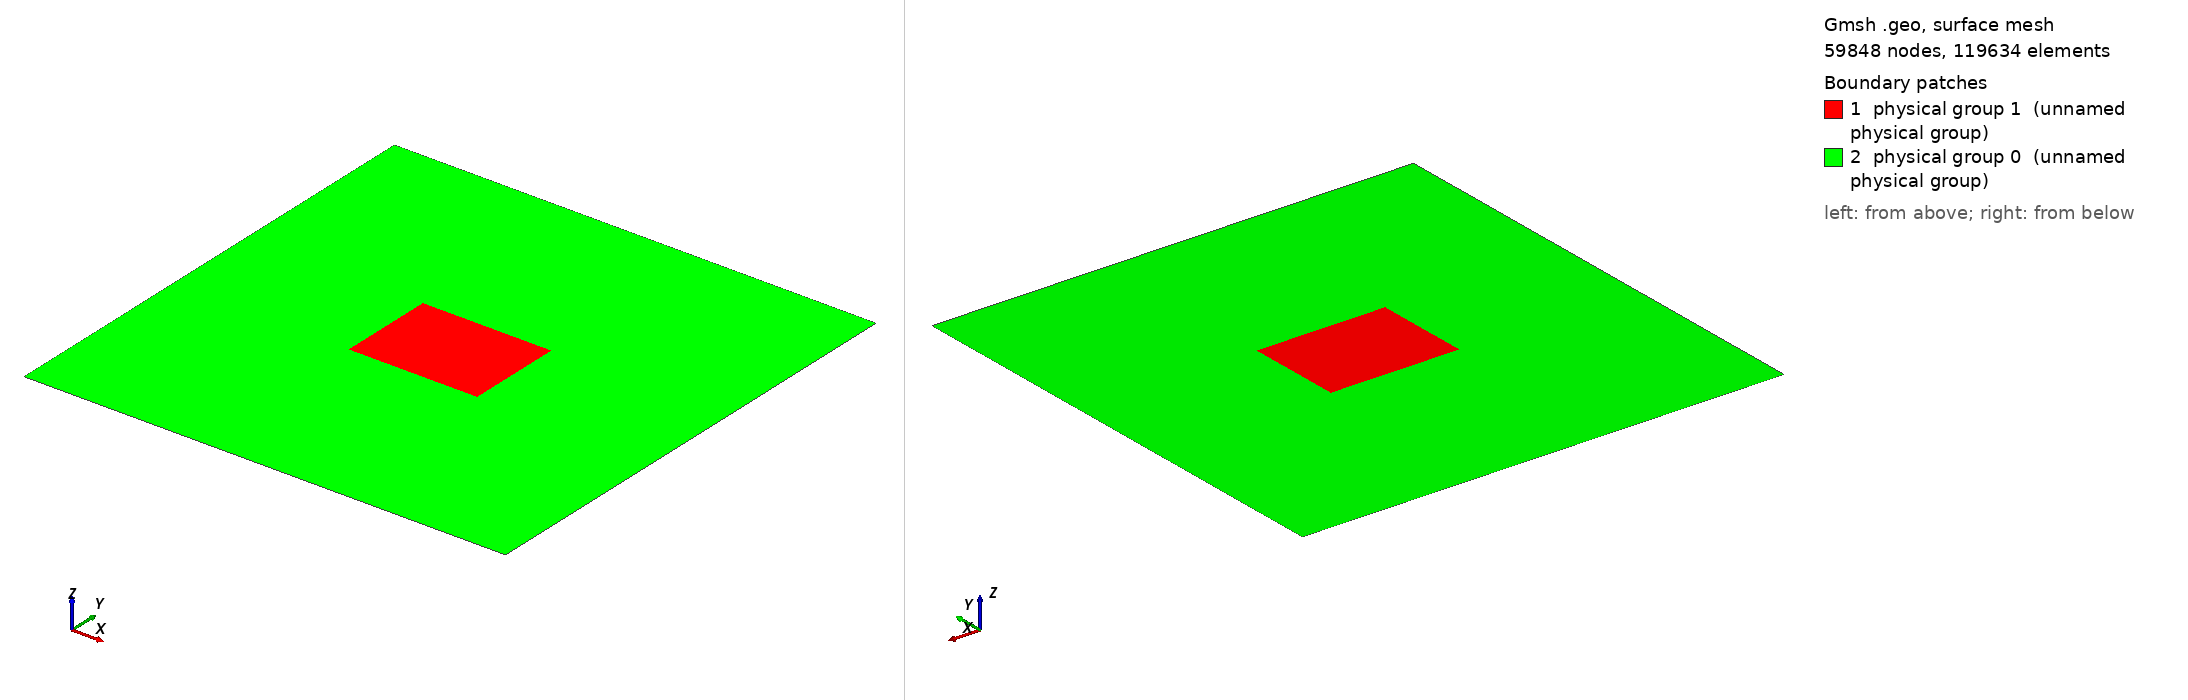

Gmsh geometry script, surface-meshed: 59848 nodes, 119634 surface elements. Boundary patches (legend numbers): 1 physical group 1 (unnamed physical group), 2 physical group 0 (unnamed physical group). Left view from above one corner, right view from below the opposite corner. Legend entries are the model's physical surfaces. The drawing asked Gmsh for element sizes between 1% and 20% of the model's largest extent; the script's own settings can give other sizes.

=== mesh.geo (drawn) ===
basin_x = 3000;
basin_y = 3000;
site_x = 800;
site_y = 600;
element_size = 3;
element_size_coarse = 200;

Point(1) = {0, 0, 0, element_size_coarse};
Point(2) = {basin_x, 0, 0, element_size_coarse};
Point(3) = {0, basin_y, 0, element_size_coarse};
Point(4) = {basin_x, basin_y, 0, element_size_coarse};

Point(5) = {(basin_x - site_x)/2, (basin_y - site_y)/2, 0, element_size};
Extrude{site_x, 0, 0} { Point{5}; Layers{site_x/element_size}; }
Extrude{0, site_y, 0} { Line{1}; Layers{site_y/element_size}; }

Line(6) = {1, 2};
Line(7) = {2, 4};
Line(8) = {4, 3};
Line(9) = {3, 1};
Line Loop(10) = {9, 6, 7, 8};
Line Loop(11) = {3, 2, -4, -1};
Plane Surface(12) = {10, 11};
Physical Surface(0) = {12};
Physical Surface(1) = {5};
Physical Line(2) = {7};
Physical Line(1) = {9};
Physical Line(3) = {8, 6};
